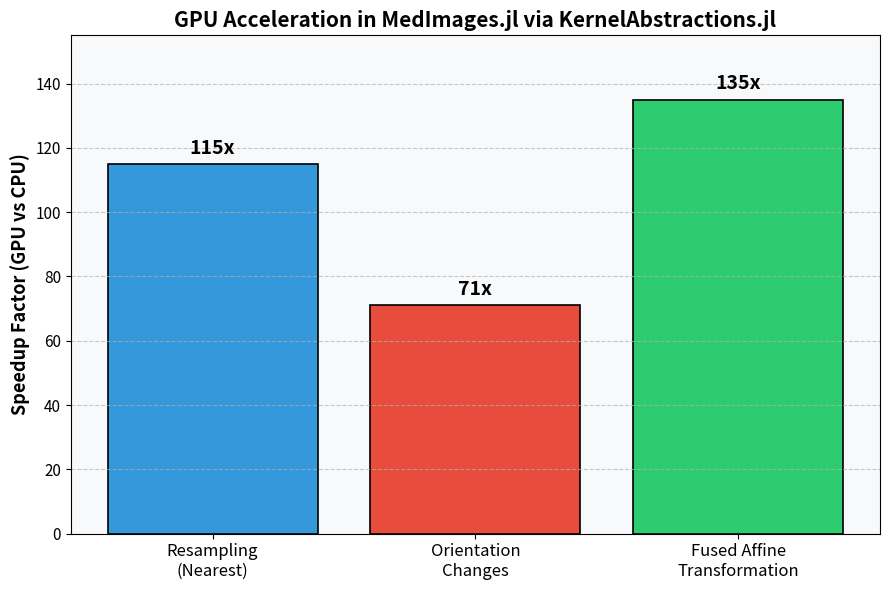

Write the Python code that produced this figure. (Note: this script raises an exception after producing the figure.)
import matplotlib.pyplot as plt

def plot_gpu_benchmarks():
    # Data
    categories = ['Resampling\n(Nearest)', 'Orientation\nChanges', 'Fused Affine\nTransformation']
    speedups = [115, 71, 135]

    plt.figure(figsize=(9, 6))
    bars = plt.bar(categories, speedups, color=['#3498db', '#e74c3c', '#2ecc71'], edgecolor='black', linewidth=1.2)

    # Add labels on top of bars
    for bar in bars:
        yval = bar.get_height()
        plt.text(bar.get_x() + bar.get_width()/2, yval + 2, f'{yval}x', ha='center', va='bottom', fontsize=14, fontweight='bold')

    plt.ylabel('Speedup Factor (GPU vs CPU)', fontsize=13, fontweight='bold')
    plt.title('GPU Acceleration in MedImages.jl via KernelAbstractions.jl', fontsize=15, fontweight='bold')
    plt.ylim(0, 155)
    
    # Improve styling
    plt.grid(axis='y', linestyle='--', alpha=0.7)
    plt.xticks(fontsize=12)
    plt.yticks(fontsize=11)
    
    # Add a subtle background color
    plt.gca().set_facecolor('#f8f9fa')

    # Save plot
    plt.tight_layout()
    plt.savefig('/home/user/MedImages.jl/docs/src/experiments/viz/gpu_acceleration.png', dpi=300)
    print('Saved gpu_acceleration.png to viz directory')

if __name__ == "__main__":
    plot_gpu_benchmarks()
